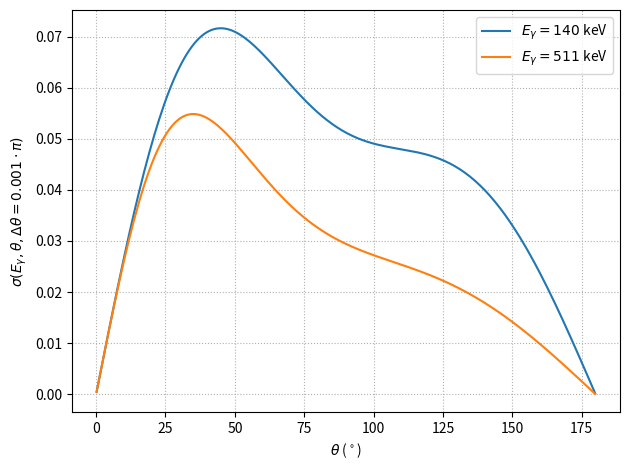

This chart was generated by the following Python code: (Note: this script raises an exception after producing the figure.)
# script to visualize Klein-Nishina formula for Compton scattering

import numpy as np
import matplotlib.pyplot as plt

from scipy.integrate import quad


def P(theta, E):
    return 1 / (1 + E / 511 * (1 - np.cos(theta)))


def diff_cs(theta, E):
    pp = P(theta, E)
    # 1 barn = 100 fm^2
    re = 2.82  # classical electron radius in fm
    return 0.5 * (re**2) * pp**2 * (pp + 1 / pp - np.sin(theta) ** 2)


def cs(theta, E, dtheta):
    res = np.zeros_like(theta)
    f = lambda x: diff_cs(x, E) * np.sin(x)
    for i, t in enumerate(theta):
        res[i] = 2 * np.pi * quad(f, t - 0.5 * dtheta, t + 0.5 * dtheta)[0]

    return res


theta = np.linspace(0.001 * np.pi, 0.999 * np.pi, 200)
cs140 = cs(theta, 140, np.pi / 1000)
cs511 = cs(theta, 511, np.pi / 1000)

fig, ax = plt.subplots(tight_layout=True)
ax.plot(theta * 180 / np.pi, cs140, label=r"$E_\gamma = 140$ keV")
ax.plot(theta * 180 / np.pi, cs511, label=r"$E_\gamma = 511$ keV")
ax.grid(ls=":")
ax.set_xlabel(r"$\theta$ ($^\circ$)")
ax.set_ylabel(r"$\sigma(E_\gamma, \theta, \Delta\theta = 0.001 \cdot \pi)$")
ax.legend()
fig.savefig("../figs/compton_scatter.png", dpi=300)
fig.show()

fig2, ax2 = plt.subplots(tight_layout=True)
ax2.plot(theta * 180 / np.pi, P(theta, 140), label=r"$E_\gamma = 140$ keV")
ax2.plot(theta * 180 / np.pi, P(theta, 511), label=r"$E_\gamma = 511$ keV")
ax2.grid(ls=":")
ax2.legend()
ax2.set_xlabel(r"$\theta$ ($^\circ$)")
ax2.set_ylabel(r"$E_\gamma' \, / \, E_\gamma$")
fig2.savefig("../figs/compton_scatter_energy.png", dpi=300)
fig2.show()
